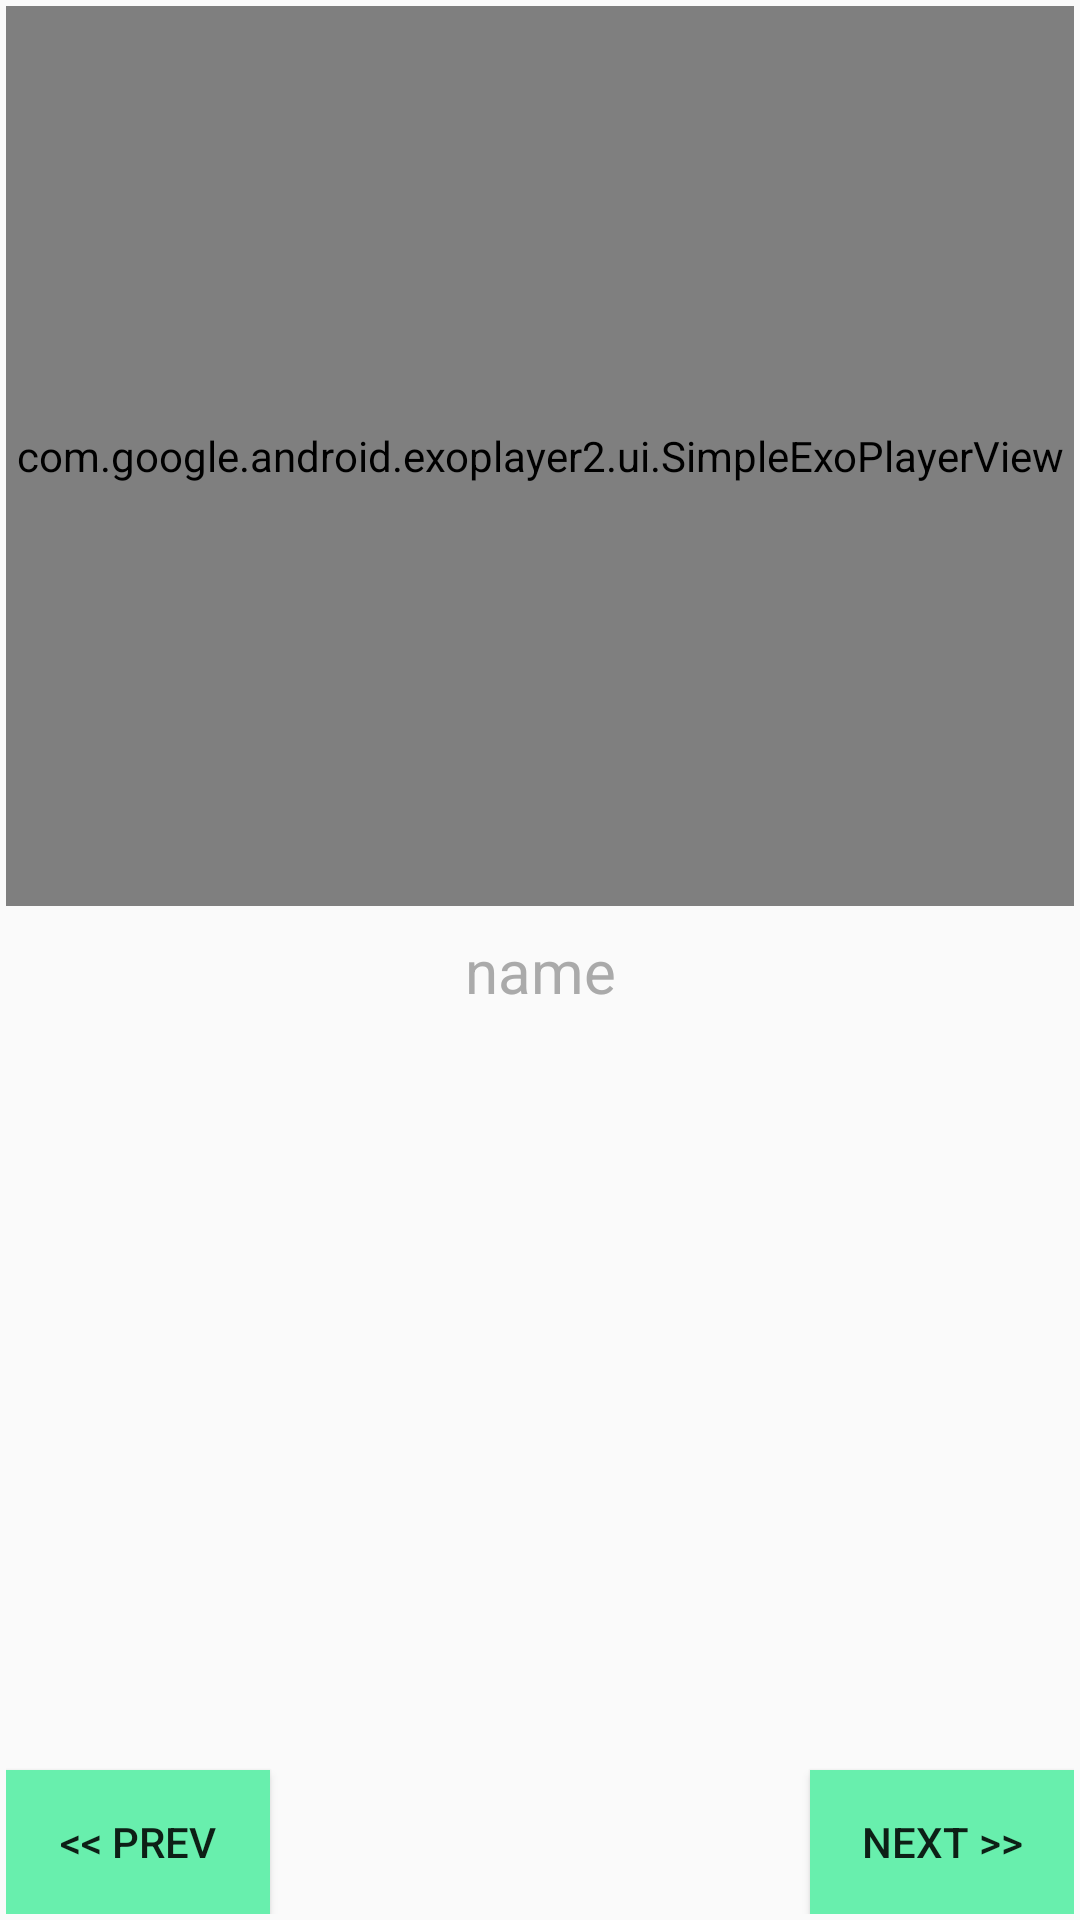

The Android layout XML behind this screen, and the referenced resources:
<!-- AndroidManifest.xml: application theme AppTheme -->
<!-- res/layout/fragment_media_player.xml -->
<RelativeLayout xmlns:android="http://schemas.android.com/apk/res/android"
    xmlns:app="http://schemas.android.com/apk/res-auto"
    xmlns:tools="http://schemas.android.com/tools"
    android:layout_width="match_parent"
    android:layout_height="match_parent"
    android:padding="2dp"
    tools:context="com.shopspreeng.android.udacitybakingapp.ui.MediaPlayerFragment">

    <com.google.android.exoplayer2.ui.SimpleExoPlayerView
        android:layout_width="match_parent"
        android:layout_height="300dp"
        android:id="@+id/player_view" />

    <TextView
        android:id="@+id/step_description"
        android:layout_width="match_parent"
        android:layout_height="wrap_content"
        android:gravity="center_horizontal"
        android:text="@string/name"
        style="@style/TitleLinks"
        android:textColor="@android:color/darker_gray"
        android:layout_centerHorizontal="true"
        android:layout_below="@id/player_view"/>

    <Button
        android:id="@+id/prev"
        android:layout_width="wrap_content"
        android:layout_height="wrap_content"
        android:layout_marginBottom="0dp"
        android:layout_marginTop="8dp"
        android:background="@color/highlights"
        android:text="@string/prev"
        android:onClick="prev"
        android:layout_alignParentBottom="true"/>

    <Button
        android:id="@+id/next"
        android:layout_width="wrap_content"
        android:layout_height="wrap_content"
        android:background="@color/highlights"
        android:text="@string/next"
        android:onClick="next"
        android:layout_gravity="bottom"
        android:layout_alignParentBottom="true"
        android:layout_alignParentRight="true"/>

</RelativeLayout>
<!-- resources referenced by this layout -->
<resources>
  <color name="highlights">#68efad</color>
  <string name="name">name</string>
  <string name="next">next &gt;&gt;</string>
  <string name="prev">&lt;&lt; prev</string>
  <style name="TitleLinks">
          <item name="android:gravity">left</item>
          <item name="android:layout_gravity">center</item>
          <item name="android:textSize">20sp</item>
          <item name="android:textColor">@android:color/white</item>
          <item name="android:padding">8dp</item>
      </style>
  <style name="AppTheme" parent="Theme.AppCompat.Light.DarkActionBar">
          
          <item name="colorPrimary">@color/background</item>
          <item name="colorPrimaryDark">@color/clickable</item>
          <item name="colorAccent">@color/highlights</item>
      </style>
  <color name="background">#691a99</color>
  <color name="clickable">#7a1ea1</color>
</resources>
